Dataset: data (GitHub, teukumunawark/Coffee-Bean-Prediction-Api). Classes: defect, longberry, peaberry, premium.

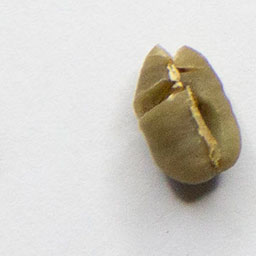
Label: peaberry

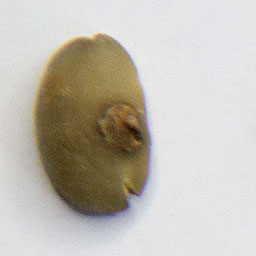
Label: defect

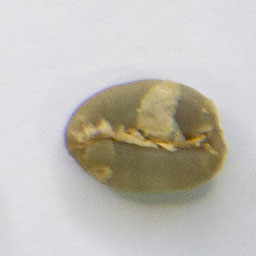
Label: premium

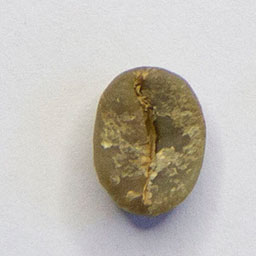
Label: premium

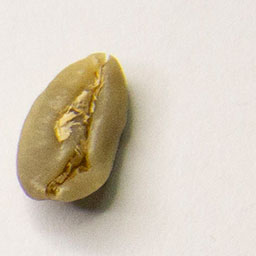
Label: longberry

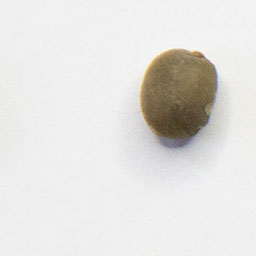
Label: peaberry
